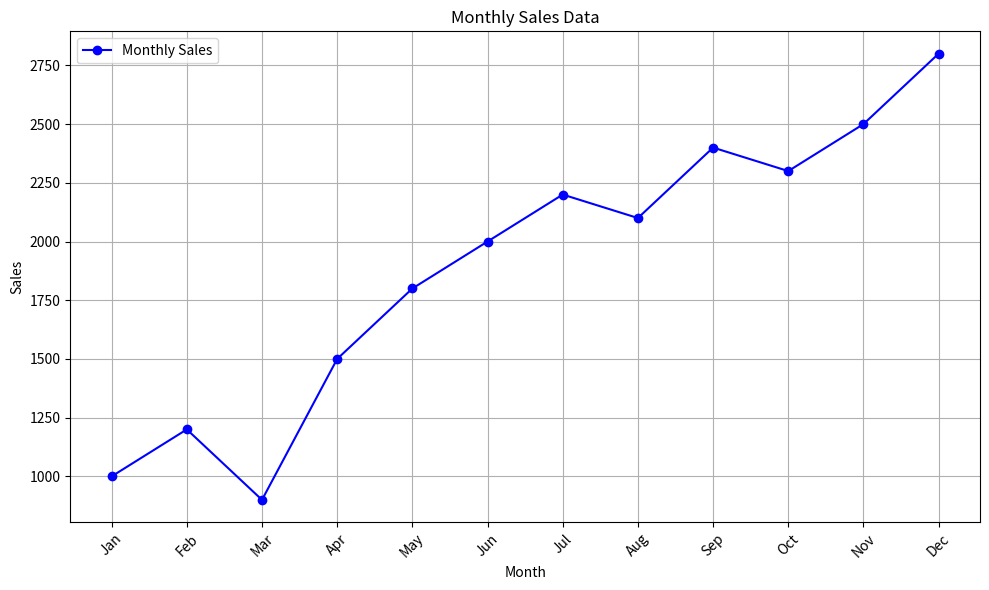
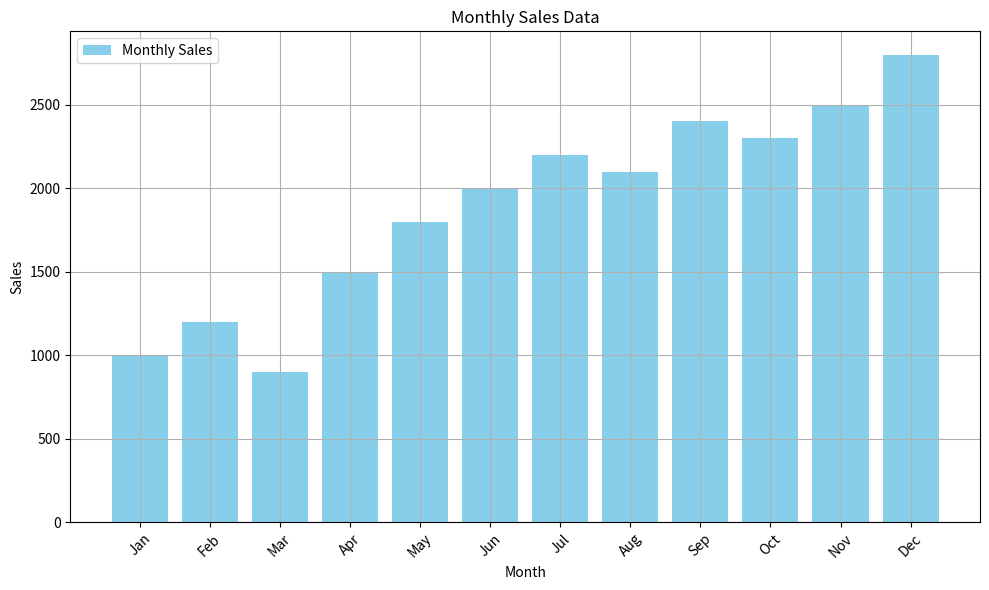

These figures' Python source, in order:
import matplotlib.pyplot as plt

def create_line_plot(months, sales):
    plt.figure(figsize=(10, 6))

    plt.plot(months, sales, marker='o', linestyle='-', color='b', label='Monthly Sales')

    plt.title('Monthly Sales Data')
    plt.xlabel('Month')
    plt.ylabel('Sales')
    plt.legend()

    plt.grid(True)

    plt.xticks(rotation=45)
    plt.tight_layout()

    plt.show()


months = ['Jan', 'Feb', 'Mar', 'Apr', 'May', 'Jun', 'Jul', 'Aug', 'Sep', 'Oct', 'Nov', 'Dec']
sales = [1000, 1200, 900, 1500, 1800, 2000, 2200, 2100, 2400, 2300, 2500, 2800]

create_line_plot(months, sales)

def create_bar_plot(months, sales):
    plt.figure(figsize=(10, 6))

    plt.bar(months, sales, color='skyblue', label='Monthly Sales')

    plt.title('Monthly Sales Data')
    plt.xlabel('Month')
    plt.ylabel('Sales')
    plt.legend()

    plt.grid(True)

    plt.xticks(rotation=45)
    plt.tight_layout()

    plt.show()


months = ['Jan', 'Feb', 'Mar', 'Apr', 'May', 'Jun', 'Jul', 'Aug', 'Sep', 'Oct', 'Nov', 'Dec']
sales = [1000, 1200, 900, 1500, 1800, 2000, 2200, 2100, 2400, 2300, 2500, 2800]

create_bar_plot(months, sales)
